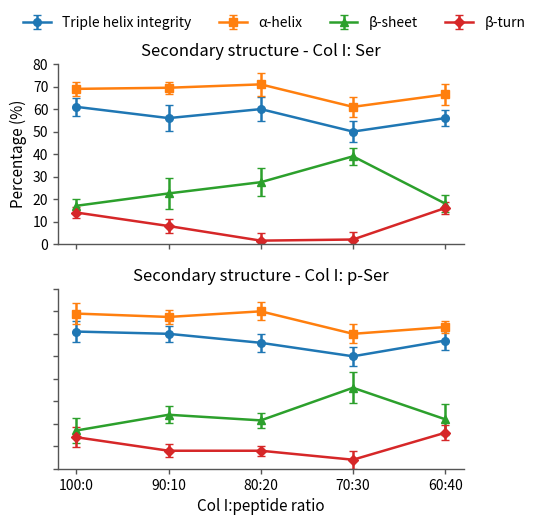

Here is the Python script that generated this plot:
import matplotlib.pyplot as plt
import numpy as np

np.random.seed(42)

# x axis
ratios = ["100:0", "90:10", "80:20", "70:30", "60:40"]
x = np.arange(len(ratios))

# =============================
# Mean values
# =============================
# Col I : Ser
ser_triple = np.array([61, 56, 60, 50, 56], dtype=float)
ser_alpha  = np.array([69, 69.5, 71, 61, 66.5], dtype=float)
ser_beta   = np.array([17, 22.5, 27.5, 39, 18], dtype=float)
ser_turn   = np.array([14, 8, 1.5, 2, 16], dtype=float)

# Col I : p-Ser
pser_triple = np.array([61, 60, 56, 50, 57], dtype=float)
pser_alpha  = np.array([69, 67.5, 70, 60, 63], dtype=float)
pser_beta   = np.array([17, 24, 21.5, 36, 22], dtype=float)
pser_turn   = np.array([14, 8, 8, 4, 16], dtype=float)

# =============================
# Random std for each point
# You can adjust the ranges
# =============================
ser_triple_std = np.random.uniform(3.0, 6.0, size=len(x))
ser_alpha_std  = np.random.uniform(2.5, 5.5, size=len(x))
ser_beta_std   = np.random.uniform(3.0, 7.0, size=len(x))
ser_turn_std   = np.random.uniform(2.0, 5.0, size=len(x))

pser_triple_std = np.random.uniform(3.0, 6.0, size=len(x))
pser_alpha_std  = np.random.uniform(2.5, 5.5, size=len(x))
pser_beta_std   = np.random.uniform(3.0, 7.0, size=len(x))
pser_turn_std   = np.random.uniform(2.0, 5.0, size=len(x))

# style
colors = {
    "triple": "#1f77b4",
    "alpha": "#ff7f0e",
    "beta": "#2ca02c",
    "turn": "#d62728"
}

fig, axes = plt.subplots(2, 1, figsize=(5.2, 6.2), sharex=True)

lw = 1.8
ms = 5.5
capsz = 3

# =============================
# Top: Col I : Ser
# =============================
ax = axes[0]

l1 = ax.errorbar(
    x, ser_triple, yerr=ser_triple_std,
    marker='o', color=colors["triple"], linewidth=lw, markersize=ms,
    capsize=capsz, label="Triple helix integrity"
)
l2 = ax.errorbar(
    x, ser_alpha, yerr=ser_alpha_std,
    marker='s', color=colors["alpha"], linewidth=lw, markersize=ms,
    capsize=capsz, label="α-helix"
)
l3 = ax.errorbar(
    x, ser_beta, yerr=ser_beta_std,
    marker='^', color=colors["beta"], linewidth=lw, markersize=ms,
    capsize=capsz, label="β-sheet"
)
l4 = ax.errorbar(
    x, ser_turn, yerr=ser_turn_std,
    marker='D', color=colors["turn"], linewidth=lw, markersize=ms,
    capsize=capsz, label="β-turn"
)

ax.set_title("Secondary structure - Col I: Ser", fontsize=12)
ax.set_ylabel("Percentage (%)", fontsize=11)
ax.set_ylim(0, 80)
ax.set_yticks(np.arange(0, 81, 10))
ax.set_xticks(x)
ax.set_xticklabels(ratios, fontsize=10)

# =============================
# Bottom: Col I : p-Ser
# =============================
ax = axes[1]

ax.errorbar(
    x, pser_triple, yerr=pser_triple_std,
    marker='o', color=colors["triple"], linewidth=lw, markersize=ms,
    capsize=capsz
)
ax.errorbar(
    x, pser_alpha, yerr=pser_alpha_std,
    marker='s', color=colors["alpha"], linewidth=lw, markersize=ms,
    capsize=capsz
)
ax.errorbar(
    x, pser_beta, yerr=pser_beta_std,
    marker='^', color=colors["beta"], linewidth=lw, markersize=ms,
    capsize=capsz
)
ax.errorbar(
    x, pser_turn, yerr=pser_turn_std,
    marker='D', color=colors["turn"], linewidth=lw, markersize=ms,
    capsize=capsz
)

ax.set_title("Secondary structure - Col I: p-Ser", fontsize=12)
ax.set_xlabel("Col I:peptide ratio", fontsize=11)
ax.set_ylim(0, 80)
ax.set_yticks(np.arange(0, 81, 10))
ax.set_xticks(x)
ax.set_xticklabels(ratios, fontsize=10)

# optional: hide lower panel y tick labels
axes[1].set_yticklabels([])

# spine style
for ax in axes:
    ax.spines["top"].set_visible(False)
    ax.spines["right"].set_visible(False)
    ax.spines["left"].set_color("#555555")
    ax.spines["bottom"].set_color("#555555")
    ax.spines["left"].set_linewidth(1.0)
    ax.spines["bottom"].set_linewidth(1.0)
    ax.tick_params(axis='both', labelsize=10, width=1.0, color="#555555")

# # global title
# fig.text(
#     0.02, 0.985,
#     "b) Percentage distribution of secondary structures across\ncollagen gel compositions",
#     ha="left", va="top",
#     fontsize=16, fontweight="bold"
# )

# top legend
fig.legend(
    handles=[l1, l2, l3, l4],
    labels=["Triple helix integrity", "α-helix", "β-sheet", "β-turn"],
    loc="upper left",
    bbox_to_anchor=(0.08, 0.90),
    ncol=4,
    frameon=False,
    fontsize=10
)

plt.tight_layout(rect=[0.05, 0.05, 0.98, 0.86])
plt.show()
